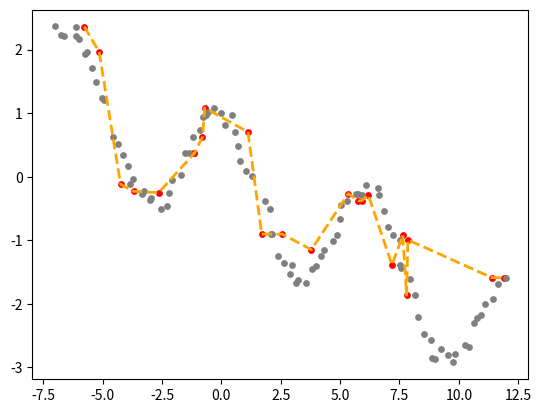

The matplotlib source for this figure:
import numpy as np
from math import fabs
import matplotlib.pyplot as plt
from random import random, randint
from numpy.random import normal, uniform

def dt(t): # Eq. (6.4)
    return (3/4) * (1 - t**2) if fabs(t) <= 1 else 0

def kernel(qp, dp, lmd = 0.2): # Eq. (6.3)
    return dt(fabs(qp - dp) / lmd)

low = -7
high = 12
xt = np.arange(low, high, 0.2) 
n = len(xt)
m = 0.1
x = np.sort(xt + normal(size = n, scale = m)) 
y = np.cos(xt) - 0.2 * xt + normal(size = n, scale = m) 
xq = np.sort(uniform(low, high, size = n // 4)) # sorted for the visuals
yq = []
k = 5
tiny = 0.001
for point in xq:
    nd = [float('inf')] * k
    nx = [None] * k
    ny = [None] * k
    for known in range(n):
        d = fabs(point - x[known]) # how far is the observation
        i = np.argmax(nd)
        if d < nd[i]: # if smaller than the largest of the stored
            nd[i] = d # replace that distance
            nx[i] = x[known]
            ny[i] = y[known]
    bottom = sum([kernel(point, neighbor) for neighbor in nx])
    if fabs(bottom) > tiny: # do NOT divide by zero
        top = sum([ny[i] * kernel(point, neighbor) for neighbor in nx])
        yq.append(top / bottom)

plt.plot(xq, yq, c = 'orange', linewidth = 2, linestyle = 'dashed') # model
plt.scatter(xq, yq, c = 'red', s = 15) # query points
plt.scatter(x, y, c = 'gray', s = 15) # data

plt.show()

